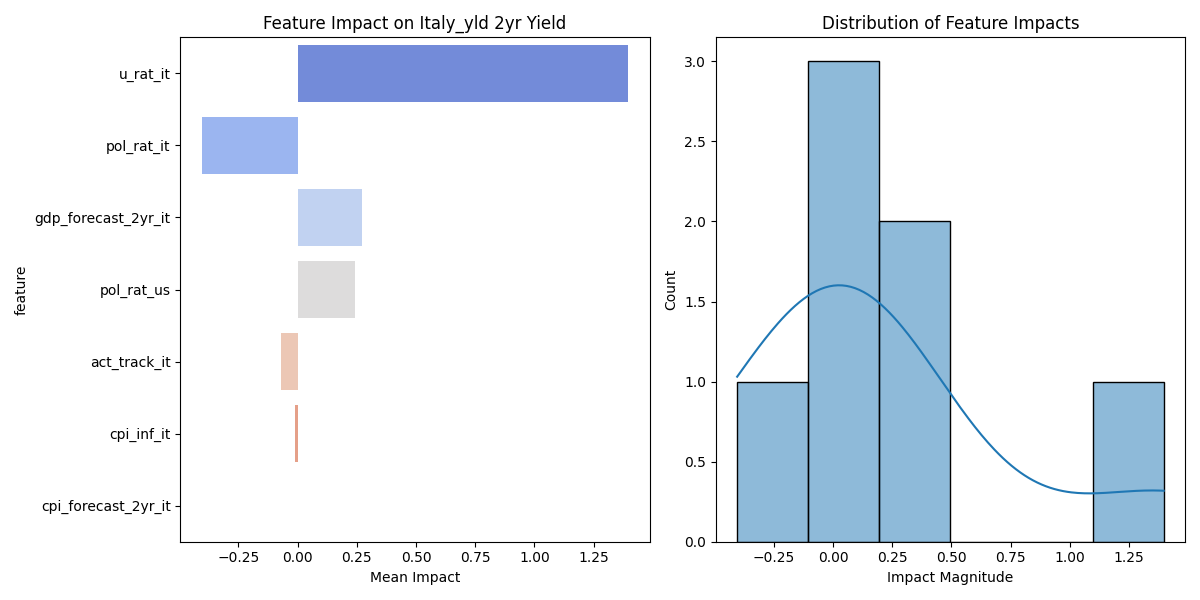

The table this chart was drawn from, first rows:
feature, mean_impact, std_impact, abs_impact
u_rat_it, 1.396, 0.7668, 1.396
pol_rat_it, -0.4044, 0.2227, 0.4044
gdp_forecast_2yr_it, 0.2702, 0.1613, 0.2702
pol_rat_us, 0.2405, 0.1474, 0.2405
act_track_it, -0.07097, 0.03928, 0.07097
cpi_inf_it, -0.01049, 0.008133, 0.01049
cpi_forecast_2yr_it, 0.000188, 0.0003381, 0.000188
